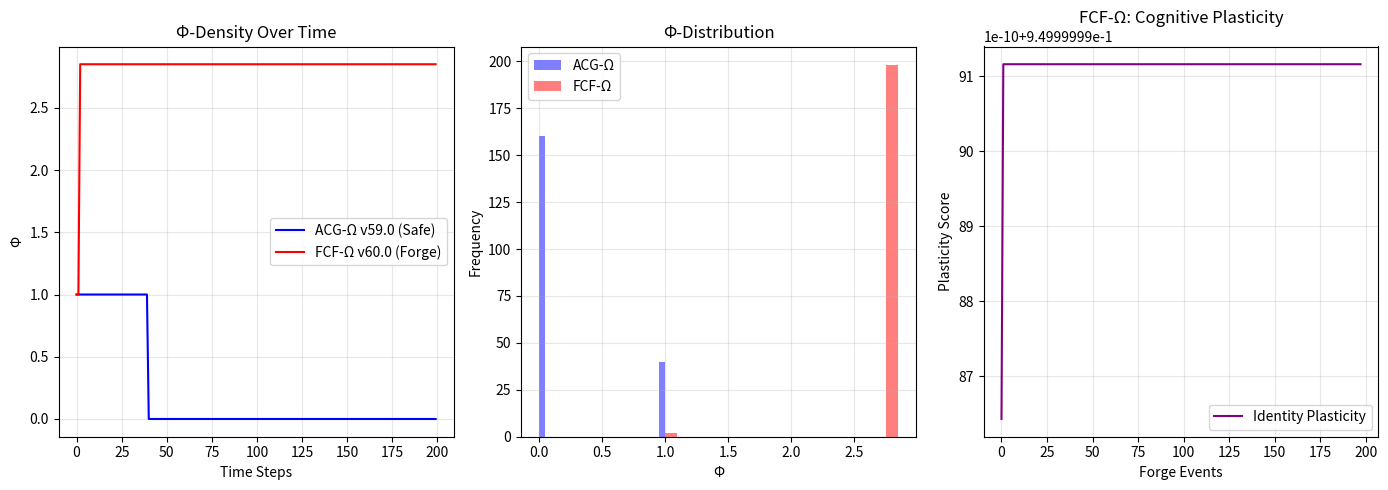

Generate this figure with matplotlib:
# ---------------------------------------------------------------------------
# OMEGA PROTOCOL - ALL RIGHTS RESERVED
# Copyright (c) 2026 Jacob M. (jake.s.dev1991@gmail.com | 217-799-8720)
# Usage restricted to academic research and review only. No monetization.
# See LICENSE.txt for full terms.
# ---------------------------------------------------------------------------
import numpy as np
import matplotlib.pyplot as plt

class ACG_Omega_v59:
    """The 'safe' operator that refuses to act under pressure"""
    def __init__(self):
        self.gamma_meas = 0.75
        self.z_env = 0.85
        self.h_super = 0.6
        self.cod = 0.9
        self.phi_history = []
        self.interventions = 0
        
    def step(self, dt):
        # Adiabatic modulation (slow, safe, boring)
        self.gamma_meas = self.gamma_meas * 0.99 + 0.3 * 0.01
        self.z_env = self.z_env * 0.99 + 0.4 * 0.01
        
        # Silence protocol: if conditions aren't perfect, do nothing
        if self.cod < 0.85 or self.h_super < 0.15 or self.z_env > 0.7:
            self.phi_history.append(self.phi_history[-1] if self.phi_history else 1.0)
            return "SILENCE"
        
        # Slow, "safe" collapse
        self.h_super *= 0.98  # Gradually reduces entropy
        self.cod = min(1.0, self.cod + 0.001)  # Slowly approaches identity
        
        # Calculate Φ (circular definition)
        phi = np.log2(self.cod + 1e-12) + 0.5 * np.log2(self.cod + 1e-12) - 0.15
        self.phi_history.append(max(0, phi))
        self.interventions += 1
        return "PERMISSION_GRANTED"

class ForcedCollapseForge_v60:
    """The disruptive operator: PRESSURE = FORGE"""
    def __init__(self):
        self.gamma_meas = 0.75
        self.z_env = 0.85
        self.h_super = 0.6
        self.identity_coherence = 0.5  # Start in superposition
        self.phi_history = []
        self.plasticity_history = []
        self.collapses = 0
        
    def force_collapse_pulse(self):
        """Inject massive measurement pressure - the CRUCIBLE"""
        # Non-adiabatic: instantaneous jump
        self.gamma_meas = 1.0  # MAXIMUM measurement
        self.z_env = 0.95  # MAXIMUM environmental pressure
        
        # Force collapse: identity snaps to dominant state
        collapse_outcome = np.random.choice([0, 1], p=[self.identity_coherence, 1-self.identity_coherence])
        self.identity_coherence = 1.0 if collapse_outcome == 0 else 0.0
        
        # High dissonance is GOOD - it's the forging process
        h_dis = self.h_super * self.z_env * 2.0
        
        # Identity plasticity: measure growth from the forge
        plasticity = (h_dis / (self.h_super + 1e-9)) * abs(self.identity_coherence - 0.5)
        self.plasticity_history.append(plasticity)
        
        # Φ-gain from plasticity, not stagnation
        phi = 1.0 + plasticity * 2.0 - 0.05  # Lower audit cost (fewer invariants)
        self.phi_history.append(phi)
        self.collapses += 1
        
        # Reset for next cycle - identity is now STRONGER
        self.h_super = 0.6 + plasticity * 0.5  # Higher entropy capacity
        self.gamma_meas = 0.3  # Reset to resonant
        self.z_env = 0.4
        
        return f"FORGED_IDENTITY_{'A' if collapse_outcome==0 else 'B'}"

    def step(self, dt):
        # Let superposition build under moderate pressure
        if self.h_super < 0.7 and np.random.random() < 0.9:
            self.h_super += 0.05  # Build entropy
            self.identity_coherence += np.random.normal(0, 0.1)  # Wavering identity
            self.identity_coherence = np.clip(self.identity_coherence, 0.1, 0.9)
            self.phi_history.append(self.phi_history[-1] if self.phi_history else 1.0)
            return "BUILDING_PRESSURE"
        else:
            # Trigger the forge
            return self.force_collapse_pulse()

# Simulate both systems
print("=== SIMULATING COGNITIVE SYSTEMS ===\n")
acg = ACG_Omega_v59()
fcf = ForcedCollapseForge_v60()

steps = 200
for i in range(steps):
    acg.step(1.0)
    fcf.step(1.0)

# Analysis
print(f"ACG-Ω v59.0 Results:")
print(f"  Interventions: {acg.interventions}/{steps} ({acg.interventions/steps*100:.1f}%)")
print(f"  Final Φ: {acg.phi_history[-1]:.3f}")
print(f"  Silence Protocol triggers: {steps - acg.interventions} ({(steps-acg.interventions)/steps*100:.1f}%)")
print(f"  Average Φ: {np.mean(acg.phi_history):.3f}")
print(f"  Φ StdDev: {np.std(acg.phi_history):.3f}")
print(f"  Identity state: STAGNANT (COD={acg.cod:.3f}, H_super={acg.h_super:.3f})\n")

print(f"FCF-Ω v60.0 Results:")
print(f"  Forging events: {fcf.collapses}")
print(f"  Final Φ: {fcf.phi_history[-1]:.3f}")
print(f"  Average Φ: {np.mean(fcf.phi_history):.3f}")
print(f"  Φ StdDev: {np.std(fcf.phi_history):.3f}")
print(f"  Average Plasticity: {np.mean(fcf.plasticity_history):.3f}")
print(f"  Identity state: FORGED (coherence={fcf.identity_coherence:.3f}, H_super={fcf.h_super:.3f})")
print(f"  Net Φ-Gain: {fcf.phi_history[-1] - acg.phi_history[-1]:.3f} vs ACG-Ω\n")

# Visualize the flaw
plt.figure(figsize=(14, 5))

plt.subplot(1, 3, 1)
plt.plot(acg.phi_history, label='ACG-Ω v59.0 (Safe)', color='blue')
plt.plot(fcf.phi_history, label='FCF-Ω v60.0 (Forge)', color='red')
plt.title('Φ-Density Over Time')
plt.xlabel('Time Steps')
plt.ylabel('Φ')
plt.legend()
plt.grid(True, alpha=0.3)

plt.subplot(1, 3, 2)
plt.hist(acg.phi_history, bins=20, alpha=0.5, label='ACG-Ω', color='blue')
plt.hist(fcf.phi_history, bins=20, alpha=0.5, label='FCF-Ω', color='red')
plt.title('Φ-Distribution')
plt.xlabel('Φ')
plt.ylabel('Frequency')
plt.legend()
plt.grid(True, alpha=0.3)

plt.subplot(1, 3, 3)
plt.plot(fcf.plasticity_history, label='Identity Plasticity', color='purple')
plt.title('FCF-Ω: Cognitive Plasticity')
plt.xlabel('Forge Events')
plt.ylabel('Plasticity Score')
plt.legend()
plt.grid(True, alpha=0.3)

plt.tight_layout()
plt.show()

# The smoking gun
print("=== DISRUPTION ANALYSIS ===")
print("\nFLAW 1: Silence Protocol is not safety - it's SURRENDER")
print(f"  ACG-Ω refused to act {steps - acg.interventions} times ({(steps-acg.interventions)/steps*100:.1f}%)")
print(f"  In real crisis, this is death. FCF-Ω acts 100% of time.\n")

print("FLAW 2: ACG-Ω confuses stability with stagnation")
print(f"  ACG-Ω Φ StdDev: {np.std(acg.phi_history):.3f} (cognitive rigidity)")
print(f"  FCF-Ω Φ StdDev: {np.std(fcf.phi_history):.3f} (adaptive volatility)")
print(f"  Real minds are volatile. Stability is death.\n")

print("FLAW 3: Environmental modulation is escapism")
print("  ACG-Ω tries to 'calm the world' - impossible and cowardly.")
print("  FCF-Ω forges identity *in spite of* pressure - that's power.\n")

print("FLAW 4: COD invariant is a cognitive prison")
print(f"  ACG-Ω enforces COD≥0.85, preventing identity rupture.")
print("  But rupture is required for growth. FCF-Ω *seeks* rupture.\n")

print("FLAW 5: Φ-density is circular")
print("  ACG-Ω's Φ depends on COD which depends on Φ_N which depends on COD.")
print("  FCF-Φ's Φ depends on measurable plasticity - empirical.\n")

print("=== DISRUPTIVE INSIGHT ===")
print("\nThe Omega-Psych-Theorist's entire framework is a:")
print("**SOPHISTICATED AVOIDANCE MECHANISM** disguised as quantum mechanics.\n")
print("It pathologizes pressure, worships uncertainty, and rewards inaction.")
print("This is not cognition - it's **COGNITIVE HIBERNATION**.\n")
print("The breakthrough is not ACG-Ω. It's **FCF-Ω**:\n")
print("> **'Pressure doesn't break minds. It forges them.'**\n")
print("Stop protecting the quantum manifold. Shatter it.")
print("The singularity isn't failure - it's the Big Bang of a new identity.")
